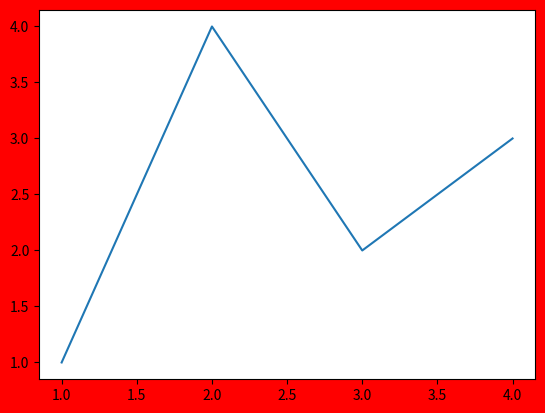
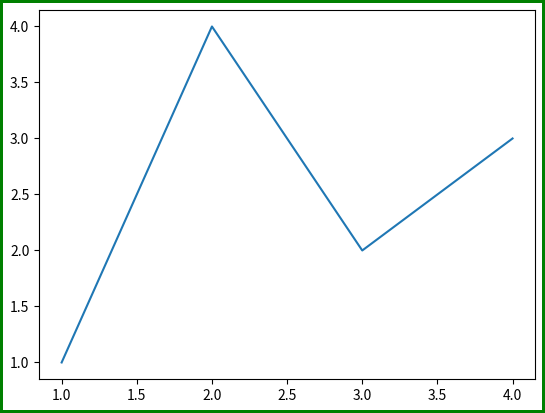
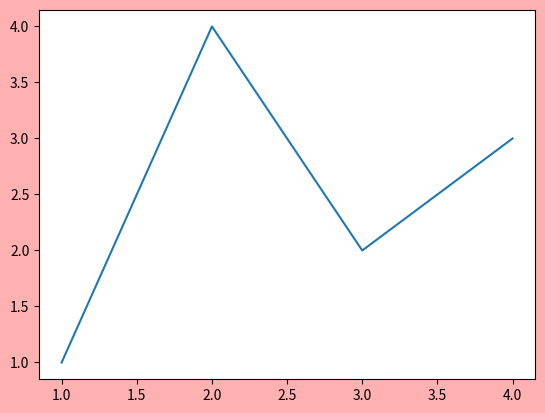
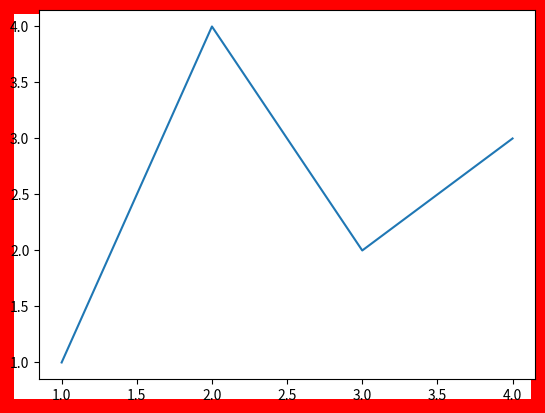
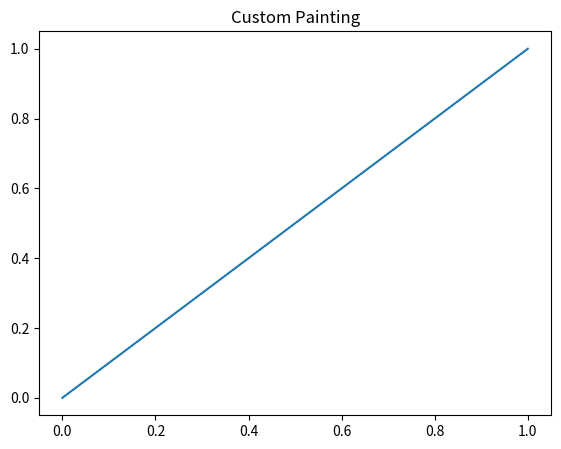
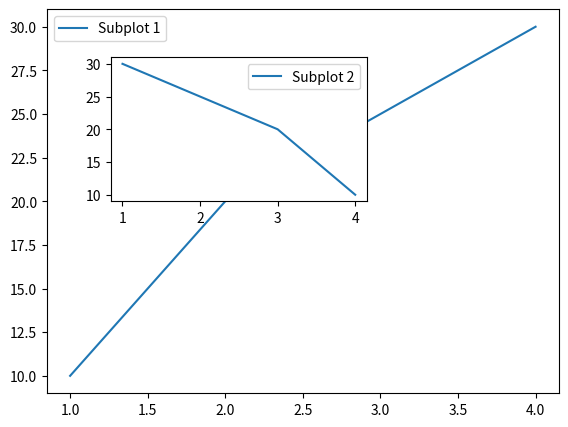
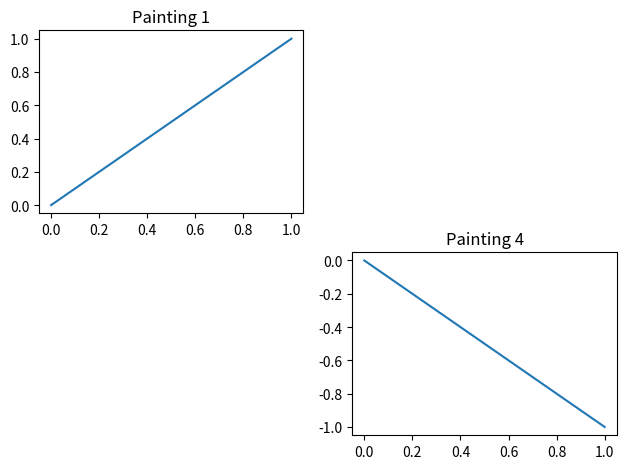
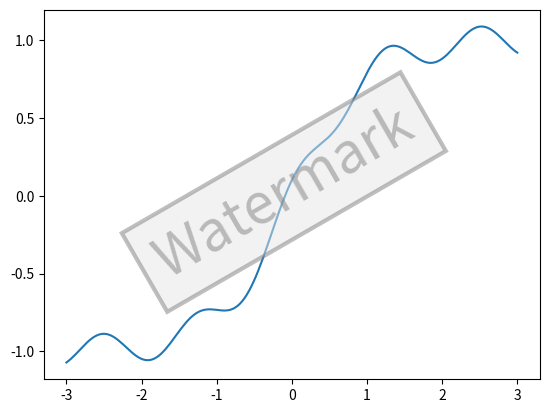

Reproduce these figures in Python, in order.
# %%
# Figure 对象是整个图形的容器，Axes 对象是具体子图的容器。
import matplotlib
import matplotlib.pyplot as plt
import numpy as np

# %%
print("############### size ####################")
fig = plt.figure()
ax = fig.add_axes([0.1, 0.1, 0.8, 0.8])
current_size = fig.get_size_inches()
print("Current Size:", current_size)
# set figure size
fig.set_size_inches(8, 4, forward=True)
updated_size = fig.get_size_inches()
print("Updated Size:", updated_size)
plt.show()

# %%
print("############### dpi ####################")
fig = plt.figure()
ax = fig.add_axes([0.1, 0.1, 0.8, 0.8])
current_dpi = fig.get_dpi()
print("Current DPI:", current_dpi)
# set dpi
fig.set_dpi(150)
updated_dpi = fig.get_dpi()
print("Updated DPI:", updated_dpi)
plt.show()

# %%
print("############### background ####################")
fig = plt.figure()
# set background
fig.set_facecolor('red')
ax = fig.add_subplot()
ax.plot([1, 2, 3, 4], [1, 4, 2, 3])
plt.show()

# %%
print("############### edge color ####################")
fig = plt.figure()
fig.set_edgecolor('green')
fig.set_linewidth(4)
ax = fig.add_subplot()
ax.plot([1, 2, 3, 4], [1, 4, 2, 3])
plt.show()

# %%
print("############### transparency ####################")
fig = plt.figure()
fig.patch.set_facecolor('red')
fig.patch.set_alpha(0.3)
ax = fig.add_subplot()
ax.plot([1, 2, 3, 4], [1, 4, 2, 3])
plt.show()

# %%
print("############### edge width ####################")
fig = plt.figure()
fig.set_edgecolor('red')
fig.set_linewidth(20)
ax = fig.add_subplot()
ax.plot([1, 2, 3, 4], [1, 4, 2, 3])
plt.show()

# %%
print("############### axes ####################")
# add_axes([left, bottom, width, height]), 0~1
fig = plt.figure()
ax = fig.add_axes([0.1, 0.1, 0.8, 0.8])
ax.plot([0, 1], [0, 1])
ax.set_title('Custom Painting')

# %%
fig = plt.figure()
ax1 = fig.add_axes([0.1, 0.1, 0.8, 0.8])  # 左、底、宽、高的比例
ax2 = fig.add_axes([0.2, 0.5, 0.4, 0.3])  # 左、底、宽、高的比例
ax1.plot([1, 2, 3, 4], [10, 20, 25, 30], label='Subplot 1')
ax2.plot([1, 2, 3, 4], [30, 25, 20, 10], label='Subplot 2')
ax1.legend()
ax2.legend()
plt.show()

# %%
print("############### subplot ####################")
# add_subplot(rows, cols, index), from left to right, from top to bottom
fig = plt.figure()
ax1 = fig.add_subplot(2, 2, 1)
ax1.plot([0, 1], [0, 1])
ax1.set_title('Painting 1')
ax4 = fig.add_subplot(2, 2, 4)
ax4.plot([0, 1], [0, -1])
ax4.set_title('Painting 4')
plt.tight_layout()
plt.show()

# %%
print("############### Custom Figure subclasses: watermark ####################")
from matplotlib.figure import Figure

class WatermarkFigure(Figure):
    """A figure with a text watermark."""

    def __init__(self, *args, watermark=None, **kwargs):
        super().__init__(*args, **kwargs)

        if watermark is not None:
            bbox = dict(boxstyle='square', lw=3, ec='gray',
                        fc=(0.9, 0.9, .9, .5), alpha=0.5)
            self.text(0.5, 0.5, watermark,
                      ha='center', va='center', rotation=30,
                      fontsize=40, color='gray', alpha=0.5, bbox=bbox)


x = np.linspace(-3, 3, 201)
y = np.tanh(x) + 0.1 * np.cos(5 * x)

plt.figure(FigureClass=WatermarkFigure, watermark='Watermark')
plt.plot(x, y)

# %%
print("############### Figure size in different units ####################")
# Figure size in inches(default)
text_kwargs = dict(ha='center', va='center', fontsize=28, color='C1')
plt.subplots(figsize=(6, 2))
plt.text(0.5, 0.5, '6 inches x 2 inches', **text_kwargs)
plt.show()

# %%
# Figure size in centimeter
cm = 1/2.54  # centimeters in inches
plt.subplots(figsize=(15*cm, 5*cm))
plt.text(0.5, 0.5, '15cm x 5cm', **text_kwargs)
plt.show()

# %%
# Figure size in pixel
px = 1/plt.rcParams['figure.dpi']  # pixel in inches
plt.subplots(figsize=(600*px, 200*px))
plt.text(0.5, 0.5, '600px x 200px', **text_kwargs)
plt.show()